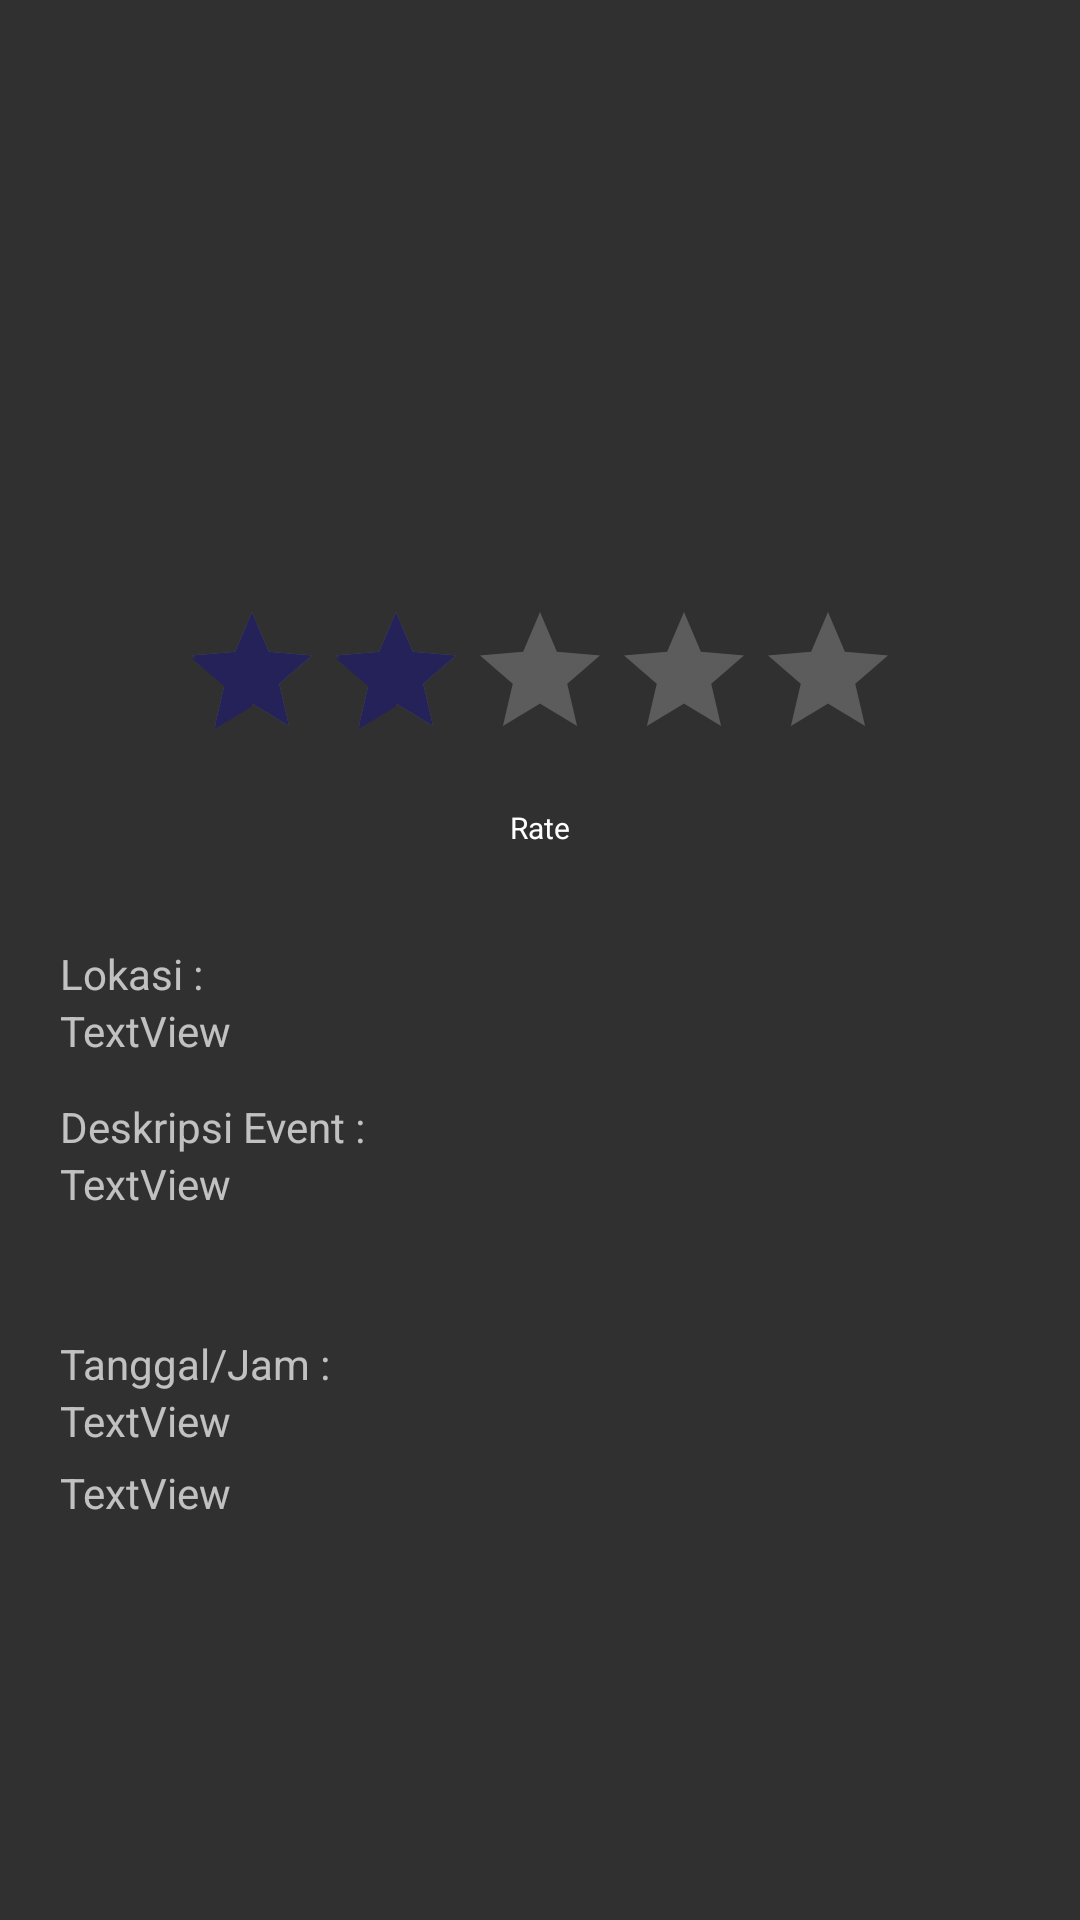

Android layout source for this screen:
<!-- AndroidManifest.xml: activity theme uye -->
<!-- res/layout/activity_event.xml -->
<?xml version="1.0" encoding="utf-8"?>
<LinearLayout xmlns:android="http://schemas.android.com/apk/res/android"
    xmlns:app="http://schemas.android.com/apk/res-auto"
    xmlns:tools="http://schemas.android.com/tools"
    android:orientation="vertical"
    android:layout_width="match_parent"
    android:layout_height="match_parent"
    tools:context=".EventActivity"
    android:background="@drawable/gradient"
    android:weightSum="100">


    <ImageView
        android:id="@+id/imageEvent2"
        android:layout_width="208dp"
        android:layout_height="170dp"
        android:layout_alignParentTop="true"
        android:layout_centerHorizontal="true"
        android:layout_gravity="center"
        android:layout_marginTop="20dp"
        android:background="@android:color/transparent" />

    <RatingBar
        android:id="@+id/rating"

        android:layout_width="wrap_content"
        android:layout_height="wrap_content"
        android:layout_gravity="center"

        android:layout_marginTop="10dp"
        android:numStars="5"
        android:rating="2.0"
        android:stepSize="1.0" />

    <Button
        android:id="@+id/btnRate"
        style="@android:style/Widget.Holo.Light.RatingBar.Small"
        android:layout_width="70dp"
        android:layout_height="28dp"
        android:layout_below="@id/rating"
        android:layout_gravity="center_horizontal"
        android:layout_marginTop="5dp"


        android:background="@android:color/transparent"
        android:text="Rate"
        android:textSize="10dp" />

    <TextView
        android:layout_width="100dp"
        android:layout_height="20dp"
        android:id="@+id/txtRatingValue"
        android:layout_gravity="center"

        android:textAlignment="center"
       />

    <TextView
        android:id="@+id/uy"
        android:layout_width="wrap_content"
        android:layout_height="wrap_content"
        android:layout_alignParentBottom="true"
        android:layout_alignParentStart="true"
      android:layout_marginLeft="20dp"
        android:text="Lokasi :"
        android:layout_marginTop="5dp"
         />

    <TextView
        android:id="@+id/textLokasi"
        android:layout_width="359dp"
        android:layout_height="32dp"
android:layout_marginLeft="20dp"

        android:text="TextView" />

    <TextView
        android:id="@+id/textdes"
        android:layout_width="wrap_content"
        android:layout_height="wrap_content"
        android:layout_alignParentBottom="true"

       android:layout_marginLeft="20dp"
        android:text="Deskripsi Event :"
        />

    <TextView
        android:id="@+id/textDeskripsi"
        android:layout_width="359dp"
        android:layout_height="60dp"

        android:layout_marginLeft="20dp"


        android:text="TextView" />

    <TextView
        android:id="@+id/texttang"
        android:layout_width="109dp"
        android:layout_height="wrap_content"
        android:layout_alignParentBottom="true"
        android:layout_marginLeft="20dp"
        android:text="Tanggal/Jam :"
        />

    <TextView
        android:id="@+id/textTanggal"
        android:layout_width="110dp"
        android:layout_height="wrap_content"
       android:layout_marginLeft="20dp"

        android:text="TextView" />

    <TextView
        android:id="@+id/textJam"
        android:layout_width="99dp"
        android:layout_height="wrap_content"
        android:layout_marginLeft="20dp"
        android:layout_marginTop="5dp"
        android:text="TextView" />


</LinearLayout>
<!-- resources referenced by this layout -->
<resources>
  <style name="uye" parent="Theme.AppCompat">
          
          <item name="colorPrimary">@color/colorPrimary</item>
          <item name="colorPrimaryDark">@color/colorPrimaryDark</item>
          <item name="colorAccent">@color/colorAccent</item>
  
      </style>
  <color name="colorPrimary">#000000</color>
  <color name="colorPrimaryDark">#ca070b</color>
  <color name="colorAccent">#252259</color>
</resources>
